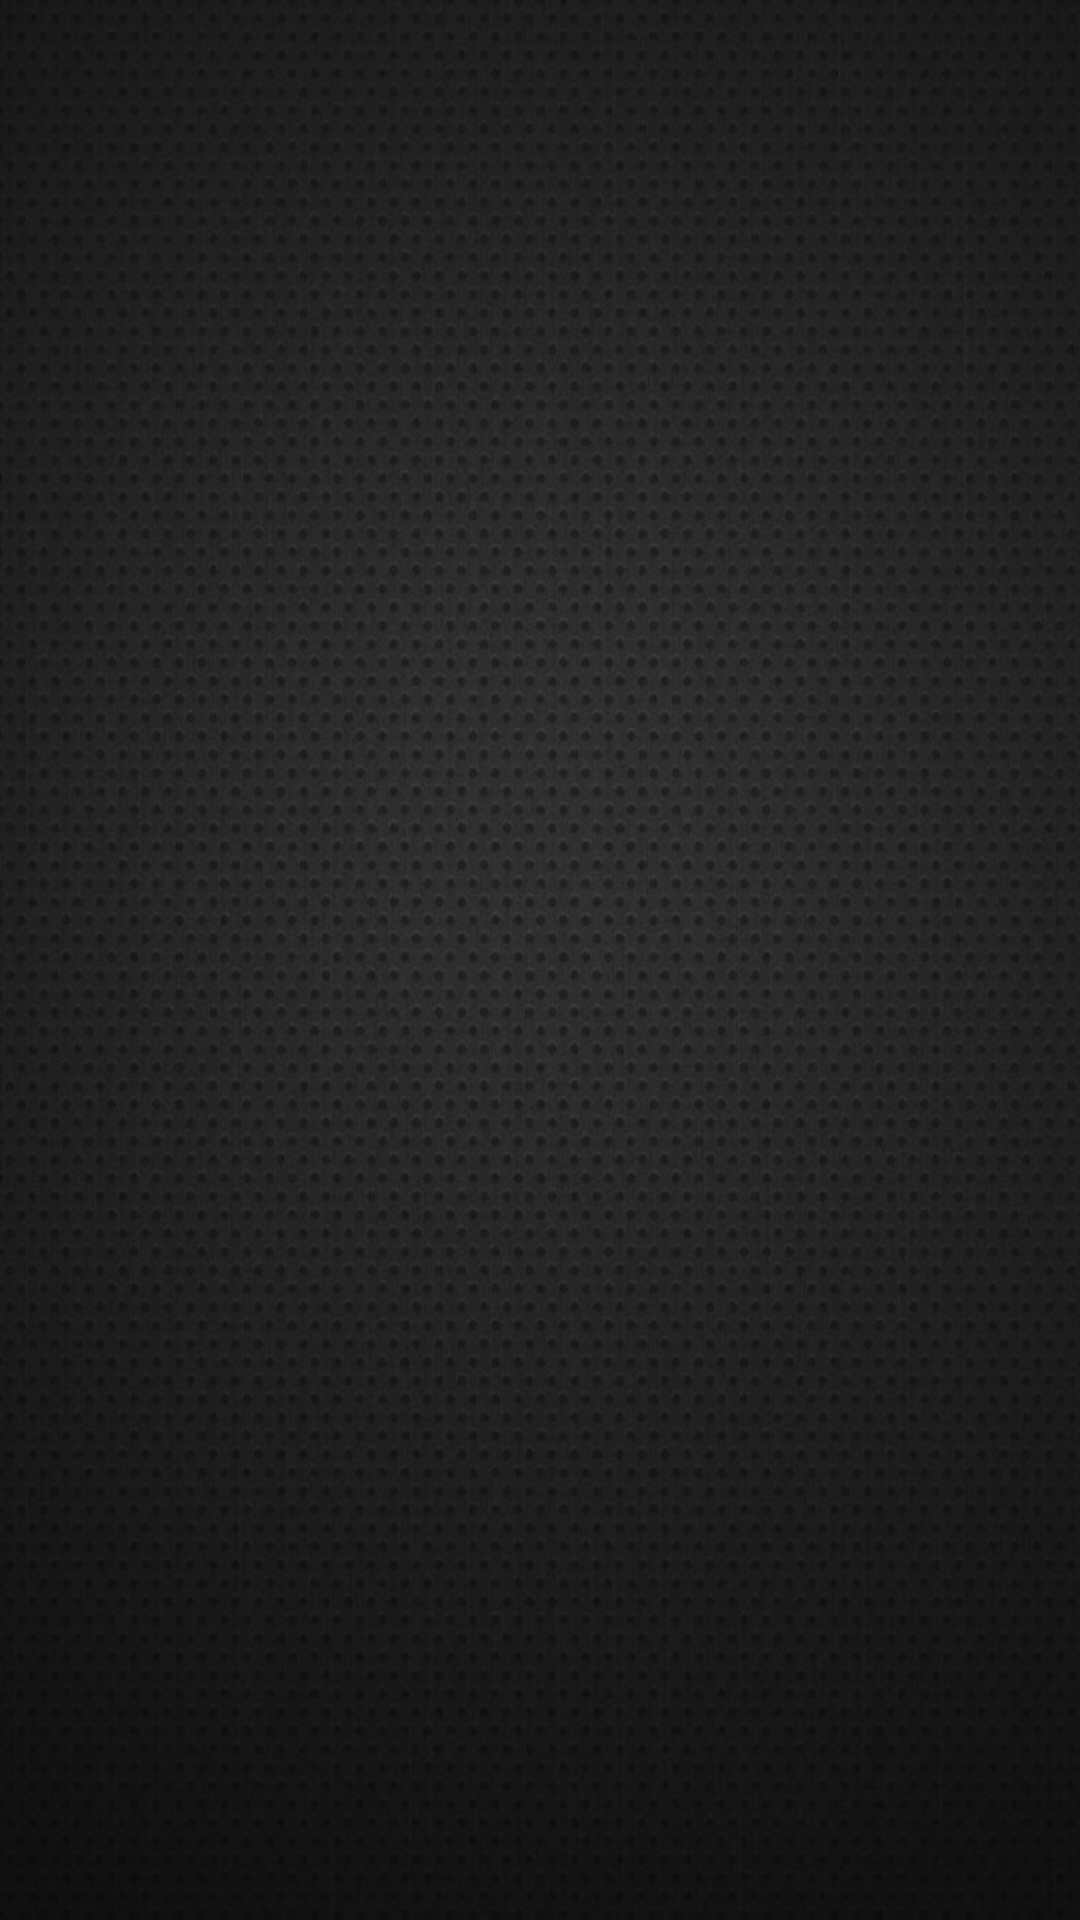

The Android layout XML behind this screen, and the referenced resources:
<!-- AndroidManifest.xml: application theme AppTheme -->
<!-- res/layout/activity_main.xml -->
<?xml version="1.0" encoding="utf-8"?>
<RelativeLayout xmlns:android="http://schemas.android.com/apk/res/android"
    xmlns:tools="http://schemas.android.com/tools"
    android:layout_width="match_parent"
    android:layout_height="match_parent"
    tools:context=".MainActivity"
    android:background="@drawable/grey">

    <android.support.v4.view.ViewPager
        android:id="@+id/pager"
        android:layout_width="wrap_content"
        android:layout_height="wrap_content"
        />

</RelativeLayout>
<!-- resources referenced by this layout -->
<resources>
  <!-- drawable grey: jpg bitmap (drawable, 275873 bytes) -->
  <style name="AppTheme" parent="Theme.AppCompat.Light.DarkActionBar">
          
          <item name="colorPrimary">@color/colorPrimary</item>
          <item name="colorPrimaryDark">@color/colorPrimaryDark</item>
          <item name="colorAccent">@color/colorAccent</item>
      </style>
  <!-- not gathered from this repository: default colours our renderer supplied (Android Studio template values) -->
  <color name="colorPrimary">#FF6200EE</color>
  <color name="colorPrimaryDark">#FF3700B3</color>
  <color name="colorAccent">#FF03DAC5</color>
</resources>
